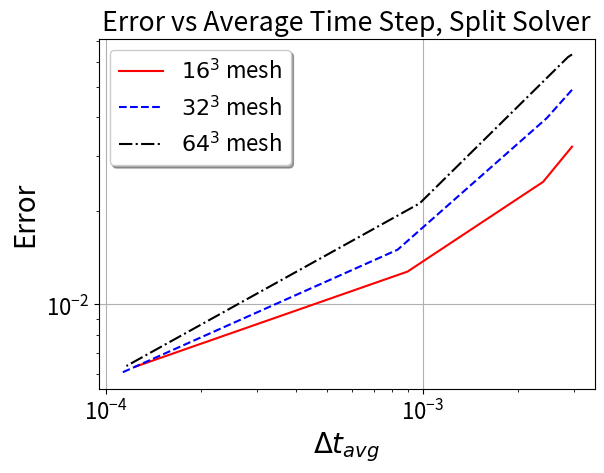
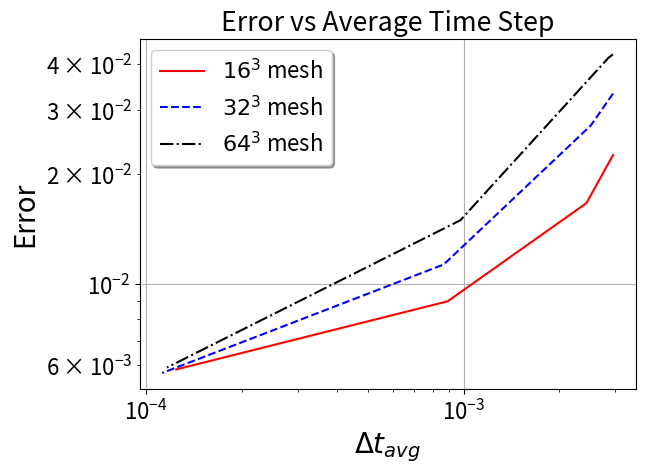
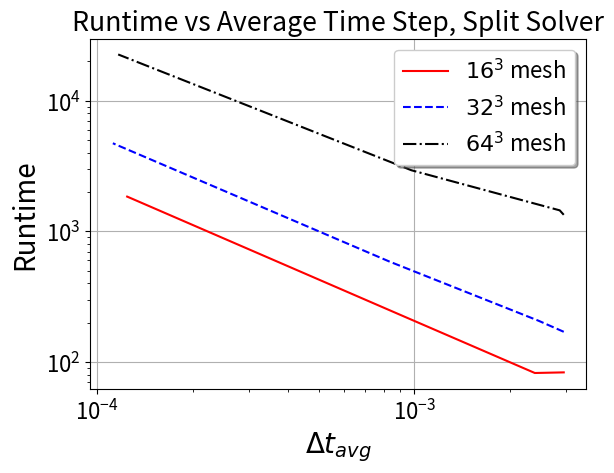
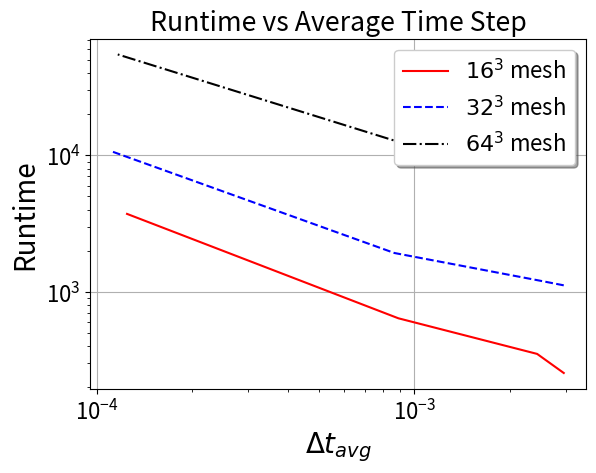
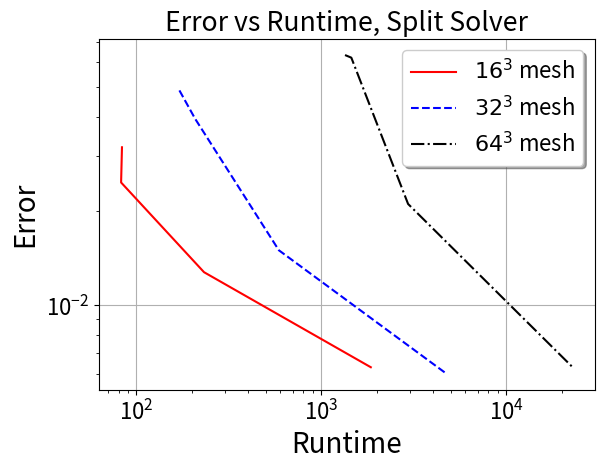
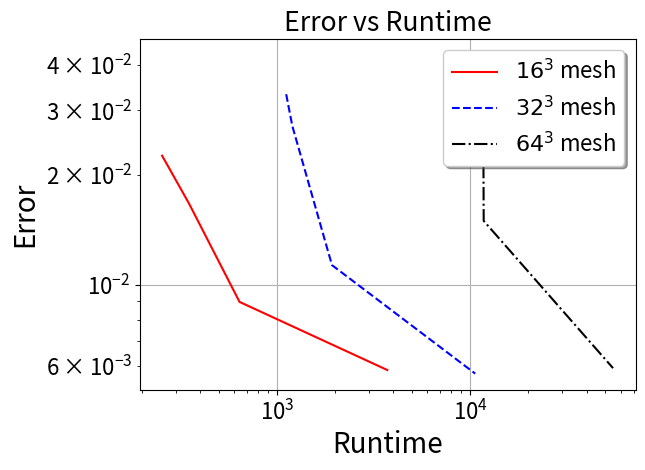

These charts were generated, in order, by the following Python code:
# matplotlib-based plotting script
# Daniel R. Reynolds, reynolds@smu.edu

# imports
from pylab import *
import numpy as np
import matplotlib

# update font size
matplotlib.rcParams.update({'font.size': 16})

# SG test results
#          Grid    Tol   Error      Nt      Wall      RH       HYPRE    Chem
# -------------------------------------------------------------------------
sp_res = np.array([ 
        [16,    1.0e-2,   0.03207,    338,      83.5,      14.9,     13.5,     0.8],
        [16,    1.0e-3,   0.02473,    417,      82.6,      14.1,     11.9,     1.6],
        [16,    1.0e-4,   0.01275,   1116,     231.9,      55.0,     41.6,    11.2],
        [16,    1.0e-5,   0.00632,   8051,    1849.3,     282.5,    206.7,    62.3],
        [32,    1.0e-2,   0.04881,    338,     170.7,      94.9,     86.6,     5.2],
        [32,    1.0e-3,   0.03960,    406,     207.5,     115.4,     99.1,    12.8],
        [32,    1.0e-4,   0.01499,   1199,     588.8,     324.6,    254.0,    59.9],
        [32,    1.0e-5,   0.00603,   8933,    4733.8,    3014.7,   2145.1,   764.7],
        [64,    1.0e-2,   0.06337,    338,    1341.7,    1252.4,   1162.2,    61.6],
        [64,    1.0e-3,   0.06216,    348,    1451.0,    1359.5,   1183.8,   146.0],
        [64,    1.0e-4,   0.02110,   1022,    2941.9,    2678.7,   2142.1,   459.1],
        [64,    1.0e-5,   0.00635,   8594,   22639.0,   20291.0,  15237.6,  4422.9] ] )
# -------------------------------------------------------------------------
ex_res = np.array([ 
        [16,    1.0e-2,   0.02254,    338,     255.1,      10.3,      9.9,     0.0],
        [16,    1.0e-3,   0.01665,    410,     351.9,      19.9,     19.1,     0.0],
        [16,    1.0e-4,   0.00897,   1122,     641.4,      37.8,     35.8,     0.0],
        [16,    1.0e-5,   0.00584,   8035,    3726.3,     159.8,    148.5,     0.0],
        [32,    1.0e-2,   0.03320,    338,    1117.7,      87.5,     84.6,     0.0],
        [32,    1.0e-3,   0.02717,    397,    1202.6,     103.6,    100.2,     0.0],
        [32,    1.0e-4,   0.01131,   1155,    1928.0,     244.2,    234.5,     0.0],
        [32,    1.0e-5,   0.00571,   8907,   10611.0,    1698.8,   1618.2,     0.0],
        [64,    1.0e-2,   0.04249,    338,   11915.4,    1281.9,   1250.9,     0.0],
        [64,    1.0e-3,   0.04164,    349,   11649.0,    1224.0,   1193.5,     0.0],
        [64,    1.0e-4,   0.01495,   1023,   11739.8,    2232.4,   2165.5,     0.0],
        [64,    1.0e-5,   0.00591,   8595,   54755.5,   15538.2,  14945.3,     0.0] ] )
# -------------------------------------------------------------------------
grids = ('$16^3$ mesh','$32^3$ mesh','$64^3$ mesh')
ONE = ( 1.0, 1.0, 1.0, 1.0 )

# extract desired arrays from data
nx16_sp = sp_res[0:4,:]
nx32_sp = sp_res[4:8,:]
nx64_sp = sp_res[8:12,:]

nx16_ex = ex_res[0:4,:]
nx32_ex = ex_res[4:8,:]
nx64_ex = ex_res[8:12,:]


# plot error vs average time step size
fig = figure()
loglog(np.divide(ONE,nx16_sp[:,3]), nx16_sp[:,2], 'r-')
loglog(np.divide(ONE,nx32_sp[:,3]), nx32_sp[:,2], 'b--')
loglog(np.divide(ONE,nx64_sp[:,3]), nx64_sp[:,2], 'k-.')
xlabel('$\Delta t_{avg}$', fontsize=20)
ylabel('Error', fontsize=20)
title('Error vs Average Time Step, Split Solver')
legend(grids, loc='upper left', shadow=True)
#axis((1, 100, 1, 8))
grid()
fig.subplots_adjust(bottom=0.15)
savefig('sg-error_split.pdf')

fig = figure()
loglog(np.divide(ONE,nx16_ex[:,3]), nx16_ex[:,2], 'r-')
loglog(np.divide(ONE,nx32_ex[:,3]), nx32_ex[:,2], 'b--')
loglog(np.divide(ONE,nx64_ex[:,3]), nx64_ex[:,2], 'k-.')
xlabel('$\Delta t_{avg}$', fontsize=20)
ylabel('Error', fontsize=20)
title('Error vs Average Time Step')
legend(grids, loc='upper left', shadow=True)
#axis((1, 100, 1, 8))
grid()
fig.subplots_adjust(bottom=0.15)
savefig('sg-error_enzo.pdf')


# plot runtime vs average time step size
fig = figure()
loglog(np.divide(ONE,nx16_sp[:,3]), nx16_sp[:,4], 'r-')
loglog(np.divide(ONE,nx32_sp[:,3]), nx32_sp[:,4], 'b--')
loglog(np.divide(ONE,nx64_sp[:,3]), nx64_sp[:,4], 'k-.')
xlabel('$\Delta t_{avg}$', fontsize=20)
ylabel('Runtime', fontsize=20)
title('Runtime vs Average Time Step, Split Solver')
legend(grids, loc='upper right', shadow=True)
#axis((1, 100, 1, 8))
grid()
fig.subplots_adjust(bottom=0.15)
savefig('sg-runtime_split.pdf')

fig = figure()
loglog(np.divide(ONE,nx16_ex[:,3]), nx16_ex[:,4], 'r-')
loglog(np.divide(ONE,nx32_ex[:,3]), nx32_ex[:,4], 'b--')
loglog(np.divide(ONE,nx64_ex[:,3]), nx64_ex[:,4], 'k-.')
xlabel('$\Delta t_{avg}$', fontsize=20)
ylabel('Runtime', fontsize=20)
title('Runtime vs Average Time Step')
legend(grids, loc='upper right', shadow=True)
#axis((1, 100, 1, 8))
grid()
fig.subplots_adjust(bottom=0.15)
savefig('sg-runtime_enzo.pdf')


# plot error vs runtime
fig = figure()
loglog(nx16_sp[:,4], nx16_sp[:,2], 'r-')
loglog(nx32_sp[:,4], nx32_sp[:,2], 'b--')
loglog(nx64_sp[:,4], nx64_sp[:,2], 'k-.')
xlabel('Runtime', fontsize=20)
ylabel('Error', fontsize=20)
title('Error vs Runtime, Split Solver')
legend(grids, loc='upper right', shadow=True)
#axis((1, 100, 1, 8))
grid()
fig.subplots_adjust(bottom=0.15)
savefig('sg-efficiency_split.pdf')

fig = figure()
loglog(nx16_ex[:,4], nx16_ex[:,2], 'r-')
loglog(nx32_ex[:,4], nx32_ex[:,2], 'b--')
loglog(nx64_ex[:,4], nx64_ex[:,2], 'k-.')
xlabel('Runtime', fontsize=20)
ylabel('Error', fontsize=20)
title('Error vs Runtime')
legend(grids, loc='upper right', shadow=True)
#axis((1, 100, 1, 8))
grid()
fig.subplots_adjust(bottom=0.15)
savefig('sg-efficiency_enzo.pdf')


